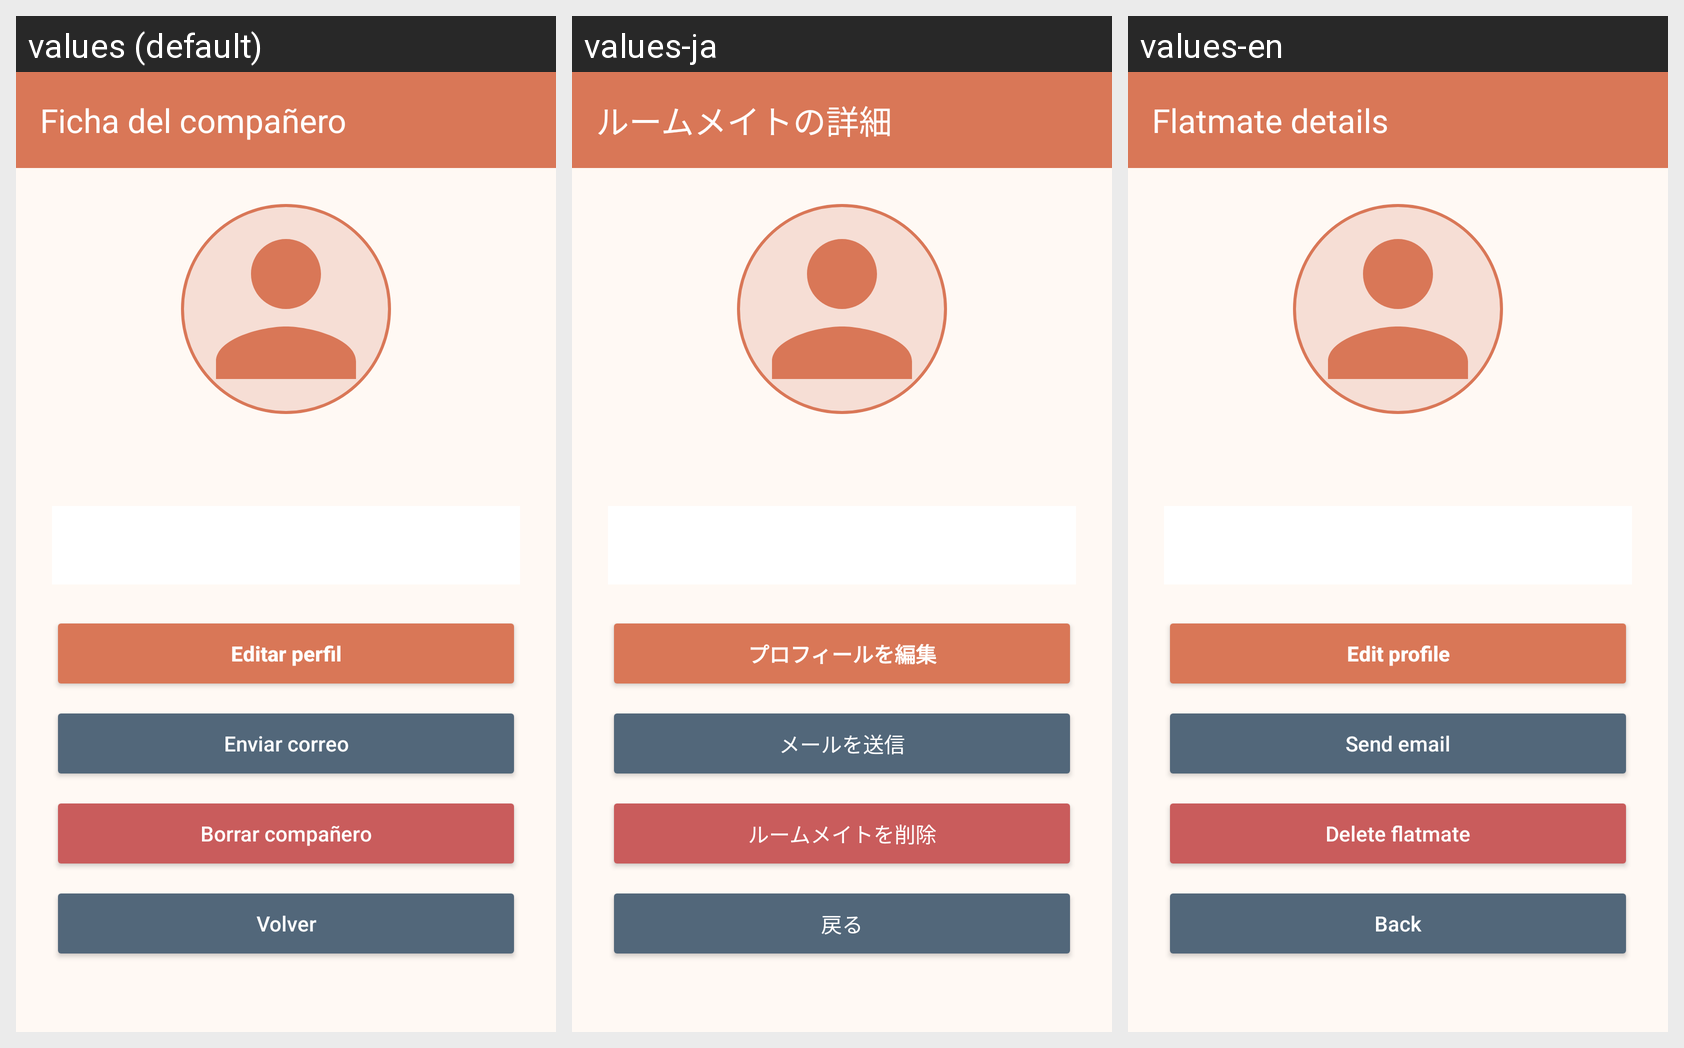

The Android screen above is rendered under several locales of the same app. Produce the string resources it draws, with the default and per-locale values.
Android screen res/layout/activity_ficha_companero.xml rendered under 3 locales, left to right: values (default), values-ja, values-en. Device: Nexus 5 (rendered at 1080×1920; each locale shown at half size, 540×960, under a caption strip naming it); theme Theme.RoomMate.
Strings drawn on this screen, with the default value and each locale's value (text and hints the layout hard-codes, and strings that could not be matched under every locale, appear in the picture but are not listed):

ficha_companero
  values: Ficha del compañero
  values-ja: ルームメイトの詳細
  values-en: Flatmate details

editar_perfil
  values: Editar perfil
  values-ja: プロフィールを編集
  values-en: Edit profile

enviar_correo
  values: Enviar correo
  values-ja: メールを送信
  values-en: Send email

borrar_companero
  values: Borrar compañero
  values-ja: ルームメイトを削除
  values-en: Delete flatmate

volver
  values: Volver
  values-ja: 戻る
  values-en: Back
